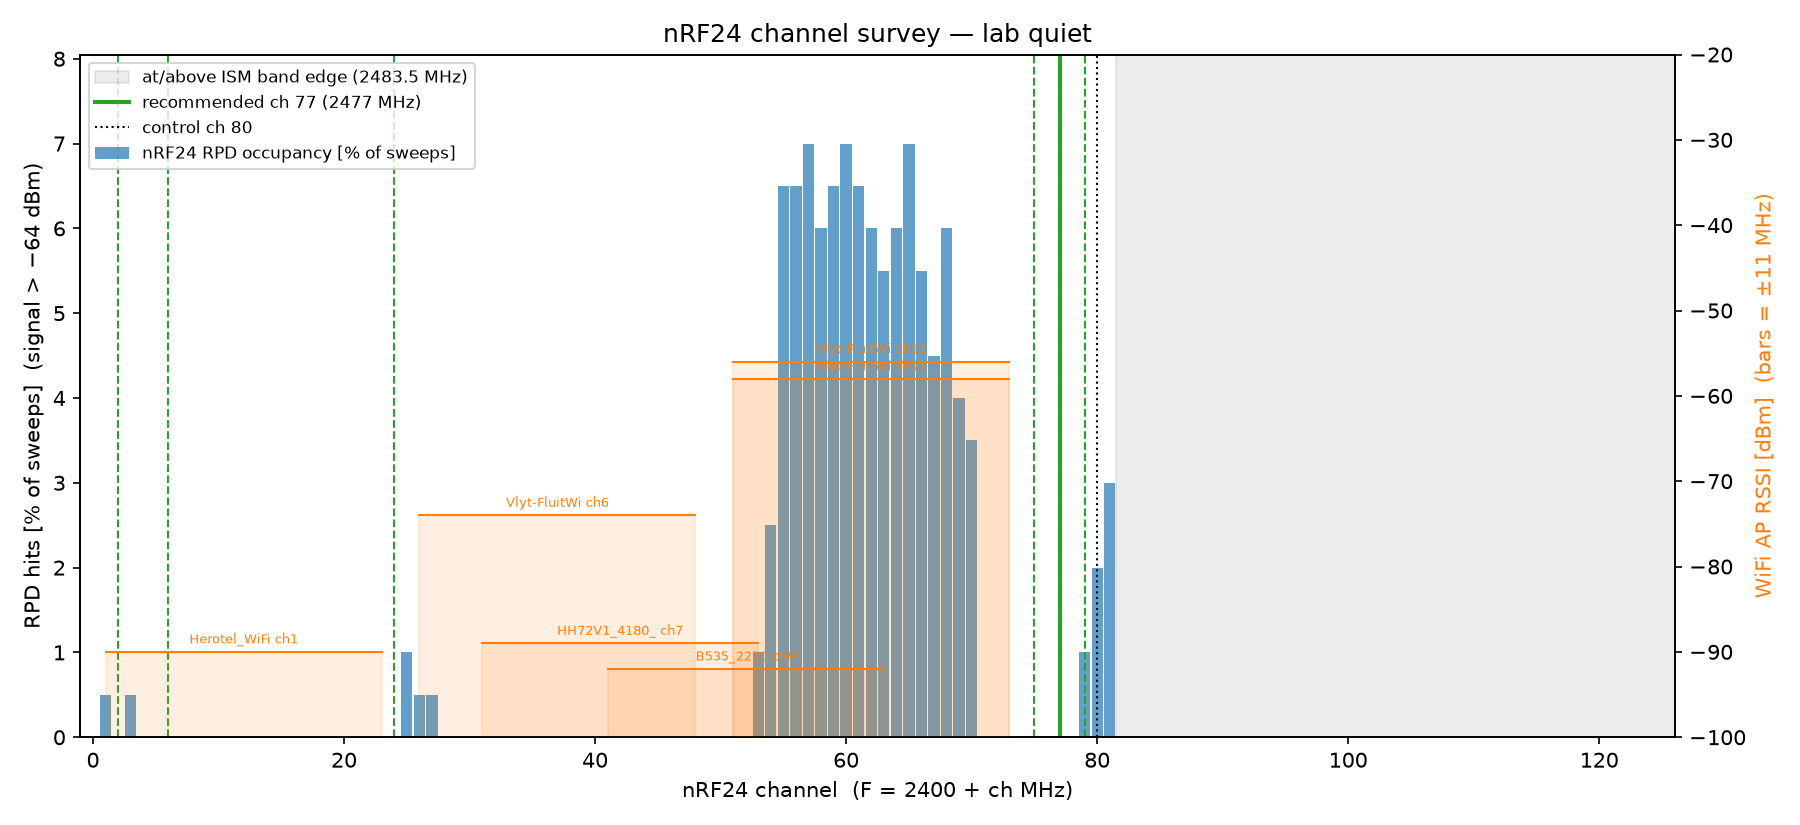

The data file committed next to this chart (first rows):
ch, freq_mhz, rpd_occupancy, wifi_penalty, score, in_ism
0, 2400, 0.0000, 0.5, 0.0008, 1
1, 2401, 0.0050, 1.6, 0.0052, 1
2, 2402, 0.0000, 2.7, 0.0047, 1
3, 2403, 0.0050, 3.2, 0.0080, 1
4, 2404, 0.0000, 3.2, 0.0055, 1
5, 2405, 0.0000, 3.2, 0.0055, 1
6, 2406, 0.0000, 3.2, 0.0055, 1
7, 2407, 0.0000, 3.2, 0.0055, 1
8, 2408, 0.0000, 3.2, 0.0055, 1
9, 2409, 0.0000, 3.2, 0.0055, 1
10, 2410, 0.0000, 3.2, 0.0055, 1
11, 2411, 0.0000, 3.2, 0.0055, 1
12, 2412, 0.0000, 3.2, 0.0055, 1
13, 2413, 0.0000, 3.2, 0.0055, 1
14, 2414, 0.0000, 3.2, 0.0055, 1
15, 2415, 0.0000, 3.2, 0.0055, 1
16, 2416, 0.0000, 3.2, 0.0055, 1
17, 2417, 0.0000, 3.2, 0.0055, 1
18, 2418, 0.0000, 3.2, 0.0055, 1
19, 2419, 0.0000, 3.2, 0.0055, 1
20, 2420, 0.0000, 3.2, 0.0055, 1
21, 2421, 0.0000, 3.2, 0.0055, 1
22, 2422, 0.0000, 2.7, 0.0047, 1
23, 2423, 0.0000, 1.6, 0.0027, 1
24, 2424, 0.0000, 0.5, 0.0008, 1
25, 2425, 0.0100, 2.9, 0.0101, 1
26, 2426, 0.0050, 10.0, 0.0198, 1
27, 2427, 0.0050, 17.0, 0.0320, 1
28, 2428, 0.0000, 20.0, 0.0346, 1
29, 2429, 0.0000, 20.0, 0.0346, 1
30, 2430, 0.0000, 20.5, 0.0355, 1
31, 2431, 0.0000, 21.7, 0.0376, 1
32, 2432, 0.0000, 23.0, 0.0398, 1
33, 2433, 0.0000, 23.5, 0.0407, 1
34, 2434, 0.0000, 23.5, 0.0407, 1
35, 2435, 0.0000, 23.5, 0.0407, 1
36, 2436, 0.0000, 23.5, 0.0407, 1
37, 2437, 0.0000, 23.5, 0.0407, 1
38, 2438, 0.0000, 23.5, 0.0407, 1
39, 2439, 0.0000, 23.5, 0.0407, 1
40, 2440, 0.0000, 23.9, 0.0413, 1
41, 2441, 0.0000, 24.8, 0.0429, 1
42, 2442, 0.0000, 25.6, 0.0444, 1
43, 2443, 0.0000, 26.0, 0.0451, 1
44, 2444, 0.0000, 26.0, 0.0451, 1
45, 2445, 0.0000, 26.0, 0.0451, 1
46, 2446, 0.0000, 26.0, 0.0451, 1
47, 2447, 0.0000, 23.1, 0.0400, 1
48, 2448, 0.0000, 16.0, 0.0278, 1
49, 2449, 0.0000, 9.0, 0.0156, 1
50, 2450, 0.0000, 47.7, 0.0826, 1
51, 2451, 0.0000, 148.3, 0.2568, 1
52, 2452, 0.0000, 248.3, 0.4300, 1
53, 2453, 0.0100, 288.7, 0.5050, 1
54, 2454, 0.0250, 287.4, 0.5103, 1
55, 2455, 0.0650, 286.9, 0.5294, 1
56, 2456, 0.0650, 286.9, 0.5294, 1
57, 2457, 0.0700, 286.9, 0.5319, 1
58, 2458, 0.0600, 286.9, 0.5269, 1
59, 2459, 0.0650, 286.9, 0.5294, 1
... 66 more rows
